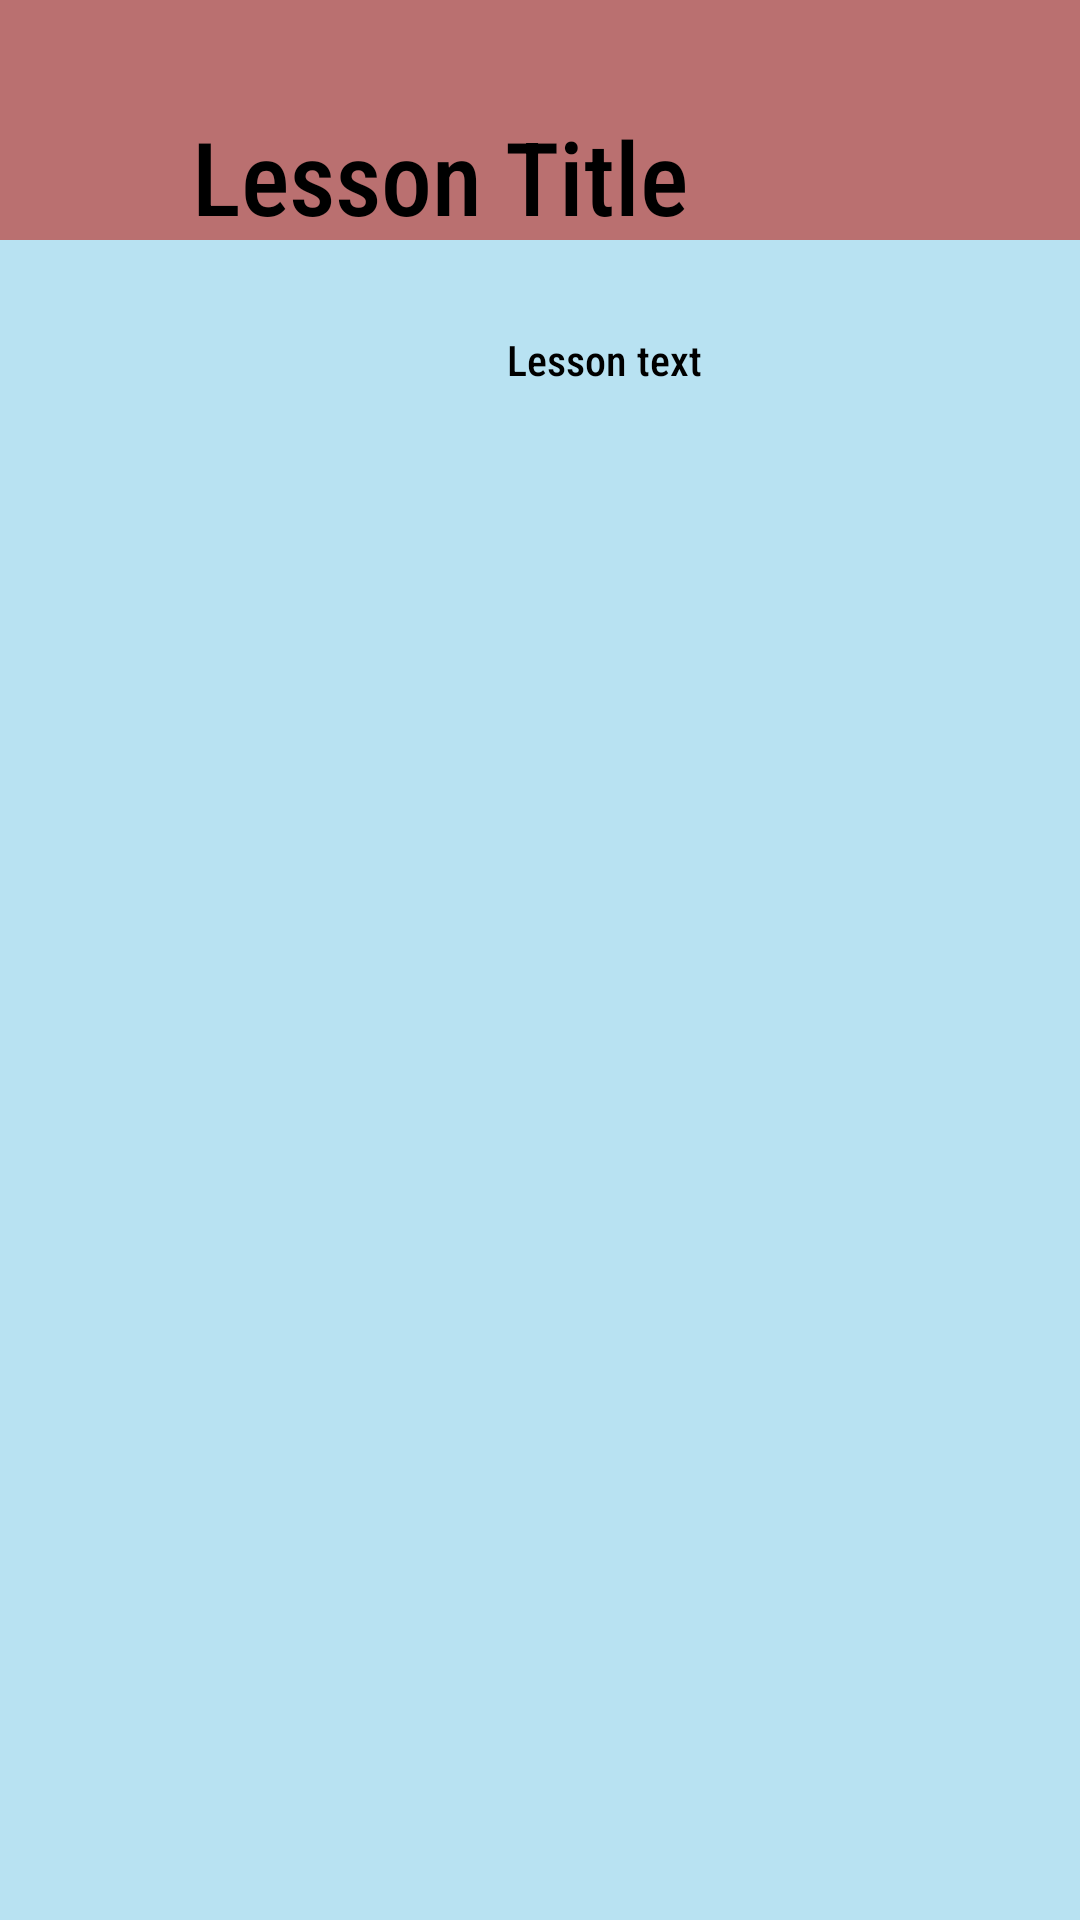

The Android layout XML behind this screen, and the referenced resources:
<!-- AndroidManifest.xml: application theme Theme.CP470Project -->
<!-- res/layout/activity_lesson.xml -->
<?xml version="1.0" encoding="utf-8"?>
<androidx.constraintlayout.widget.ConstraintLayout xmlns:android="http://schemas.android.com/apk/res/android"
    xmlns:app="http://schemas.android.com/apk/res-auto"
    xmlns:tools="http://schemas.android.com/tools"
    android:id="@+id/main"
    android:layout_width="match_parent"
    android:layout_height="match_parent"
    tools:context=".LessonActivity">


    <com.google.android.material.appbar.AppBarLayout
        android:layout_width="match_parent"
        android:layout_height="wrap_content"
        android:theme="@style/ThemeOverlay.MaterialComponents.Light"
        app:layout_constraintTop_toTopOf="parent">

        <com.google.android.material.appbar.MaterialToolbar
            android:id="@+id/toolbar"
            android:layout_width="match_parent"
            android:layout_height="?attr/actionBarSize"
            android:background="?attr/colorPrimary"
            app:title=""
            app:titleTextColor="@android:color/black"
            app:popupTheme="@style/ThemeOverlay.MaterialComponents.Light" />

    </com.google.android.material.appbar.AppBarLayout>

    <TextView
        android:id="@+id/textView"
        android:layout_width="wrap_content"
        android:layout_height="wrap_content"
        android:layout_marginStart="64dp"
        android:layout_marginTop="36dp"
        android:text="@string/activityLessonTextTitle"
        android:textSize="34sp"
        app:layout_constraintStart_toStartOf="parent"
        app:layout_constraintTop_toTopOf="parent" />

    <TextView
        android:id="@+id/textView2"
        android:layout_width="wrap_content"
        android:layout_height="wrap_content"
        android:layout_marginStart="169dp"
        android:layout_marginTop="29dp"
        android:text="Lesson text"
        app:layout_constraintStart_toStartOf="parent"
        app:layout_constraintTop_toBottomOf="@+id/textView" />

</androidx.constraintlayout.widget.ConstraintLayout>
<!-- resources referenced by this layout -->
<resources>
  <string name="activityLessonTextTitle">Lesson Title</string>
  <style name="Theme.CP470Project" parent="Base.Theme.CP470Project" />
  <style name="Base.Theme.CP470Project" parent="Theme.Material3.DayNight.NoActionBar">
          
          <item name="android:windowBackground">@color/blizzardBlue</item>
          <item name="colorPrimary">@color/reddish</item>
          <item name="colorOnPrimary">@color/black</item>
  
          <item name="android:fontFamily">sans-serif-condensed-medium</item>
          <item name="android:textColor">@color/black</item>
  
          <item name="materialButtonStyle">@style/MyApp.MaterialButton</item>
      </style>
  <color name="blizzardBlue">#B8E2F2</color>
  <color name="reddish">#ba7070</color>
  <color name="black">#FF000000</color>
  <style name="MyApp.MaterialButton" parent="Widget.Material3.Button">
          <item name="cornerRadius">10dp</item>
      </style>
</resources>
